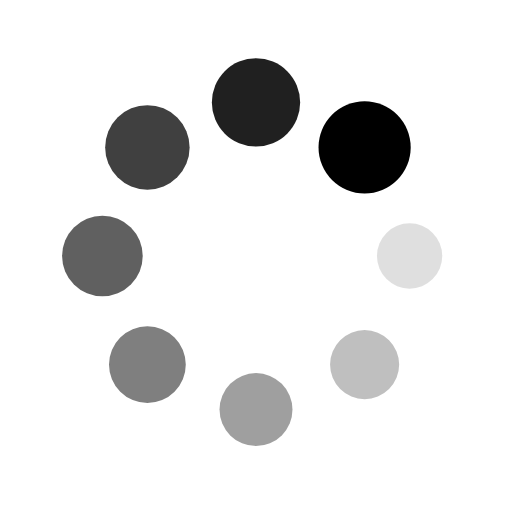
t = 0.00 s
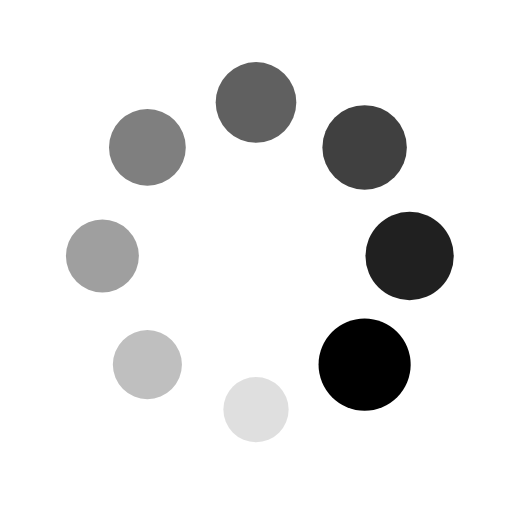
t = 0.25 s
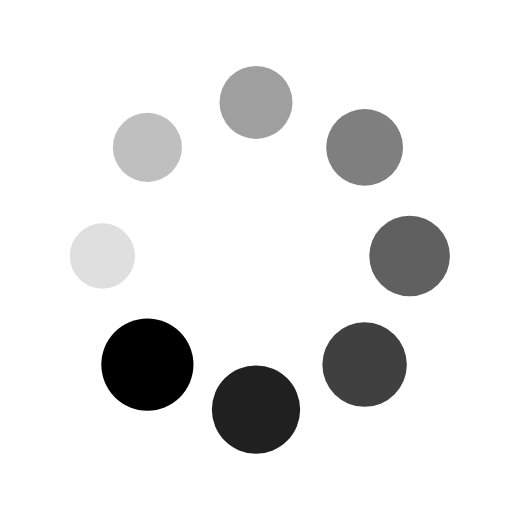
t = 0.50 s
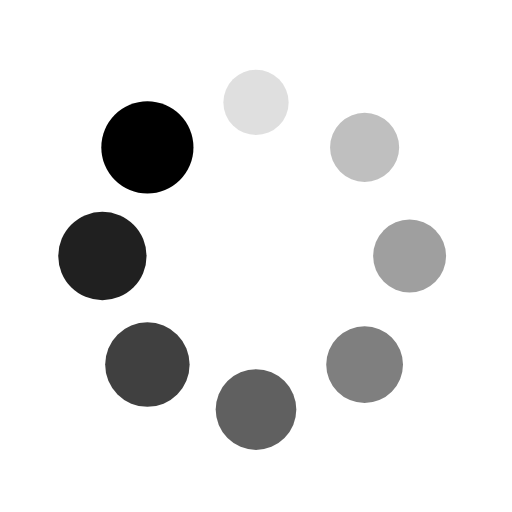
t = 0.75 s

The animated SVG that drew these frames (rendered in a browser with its animation timeline set to each time). Animation: 16 SMIL elements (animate=8,animateTransform=8); one cycle of 1.00 s, repeats indefinitely.

<svg xmlns="http://www.w3.org/2000/svg" style="margin: auto; background: none; display: block; shape-rendering: auto;" viewBox="0 0 100 100" preserveAspectRatio="xMidYMid">
  <g transform="translate(80,50)">
    <g transform="rotate(0)">
      <circle cx="0" cy="0" r="6" fill="{color}" fill-opacity="1">
	<animateTransform attributeName="transform" type="scale" begin="-0.875s" values="1.5 1.5;1 1" keyTimes="0;1" dur="1s" repeatCount="indefinite"></animateTransform>
	<animate attributeName="fill-opacity" keyTimes="0;1" dur="1s" repeatCount="indefinite" values="1;0" begin="-0.875s"></animate>
      </circle>
    </g>
  </g>
  <g transform="translate(71.21320343559643,71.21320343559643)">
    <g transform="rotate(45)">
      <circle cx="0" cy="0" r="6" fill="{color}" fill-opacity="0.875">
	<animateTransform attributeName="transform" type="scale" begin="-0.75s" values="1.5 1.5;1 1" keyTimes="0;1" dur="1s" repeatCount="indefinite"></animateTransform>
	<animate attributeName="fill-opacity" keyTimes="0;1" dur="1s" repeatCount="indefinite" values="1;0" begin="-0.75s"></animate>
      </circle>
    </g>
  </g>
  <g transform="translate(50,80)">
    <g transform="rotate(90)">
      <circle cx="0" cy="0" r="6" fill="{color}" fill-opacity="0.75">
	<animateTransform attributeName="transform" type="scale" begin="-0.625s" values="1.5 1.5;1 1" keyTimes="0;1" dur="1s" repeatCount="indefinite"></animateTransform>
	<animate attributeName="fill-opacity" keyTimes="0;1" dur="1s" repeatCount="indefinite" values="1;0" begin="-0.625s"></animate>
      </circle>
    </g>
  </g>
  <g transform="translate(28.786796564403577,71.21320343559643)">
    <g transform="rotate(135)">
      <circle cx="0" cy="0" r="6" fill="{color}" fill-opacity="0.625">
	<animateTransform attributeName="transform" type="scale" begin="-0.5s" values="1.5 1.5;1 1" keyTimes="0;1" dur="1s" repeatCount="indefinite"></animateTransform>
	<animate attributeName="fill-opacity" keyTimes="0;1" dur="1s" repeatCount="indefinite" values="1;0" begin="-0.5s"></animate>
      </circle>
    </g>
  </g>
  <g transform="translate(20,50.00000000000001)">
    <g transform="rotate(180)">
      <circle cx="0" cy="0" r="6" fill="{color}" fill-opacity="0.5">
	<animateTransform attributeName="transform" type="scale" begin="-0.375s" values="1.5 1.5;1 1" keyTimes="0;1" dur="1s" repeatCount="indefinite"></animateTransform>
	<animate attributeName="fill-opacity" keyTimes="0;1" dur="1s" repeatCount="indefinite" values="1;0" begin="-0.375s"></animate>
      </circle>
    </g>
  </g>
  <g transform="translate(28.78679656440357,28.786796564403577)">
    <g transform="rotate(225)">
      <circle cx="0" cy="0" r="6" fill="{color}" fill-opacity="0.375">
	<animateTransform attributeName="transform" type="scale" begin="-0.25s" values="1.5 1.5;1 1" keyTimes="0;1" dur="1s" repeatCount="indefinite"></animateTransform>
	<animate attributeName="fill-opacity" keyTimes="0;1" dur="1s" repeatCount="indefinite" values="1;0" begin="-0.25s"></animate>
      </circle>
    </g>
  </g>
  <g transform="translate(49.99999999999999,20)">
    <g transform="rotate(270)">
      <circle cx="0" cy="0" r="6" fill="{color}" fill-opacity="0.25">
	<animateTransform attributeName="transform" type="scale" begin="-0.125s" values="1.5 1.5;1 1" keyTimes="0;1" dur="1s" repeatCount="indefinite"></animateTransform>
	<animate attributeName="fill-opacity" keyTimes="0;1" dur="1s" repeatCount="indefinite" values="1;0" begin="-0.125s"></animate>
      </circle>
    </g>
  </g>
  <g transform="translate(71.21320343559643,28.78679656440357)">
    <g transform="rotate(315)">
      <circle cx="0" cy="0" r="6" fill="{color}" fill-opacity="0.125">
	<animateTransform attributeName="transform" type="scale" begin="0s" values="1.5 1.5;1 1" keyTimes="0;1" dur="1s" repeatCount="indefinite"></animateTransform>
	<animate attributeName="fill-opacity" keyTimes="0;1" dur="1s" repeatCount="indefinite" values="1;0" begin="0s"></animate>
      </circle>
    </g>
  </g>
</svg>
